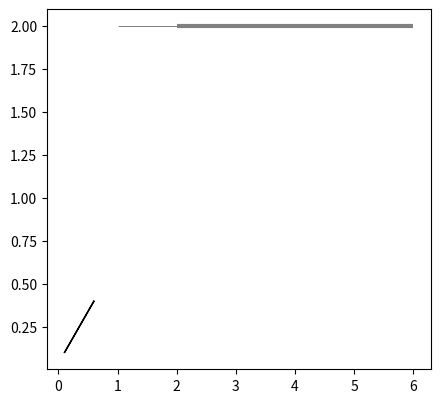

Source code (Python):
import matplotlib.pyplot as plt 

fig = plt.figure()
ax = fig.add_axes([0.1, 0.1, 0.6, 0.75])
ax.plot([1,2],[2,2],solid_capstyle='butt', linewidth=0.7,color='grey')
ax.plot([2,6],[2,2],solid_capstyle='butt', linewidth=3,color='grey')
plt.arrow(0.1,0.1,0.5,0.3)
plt.show()
